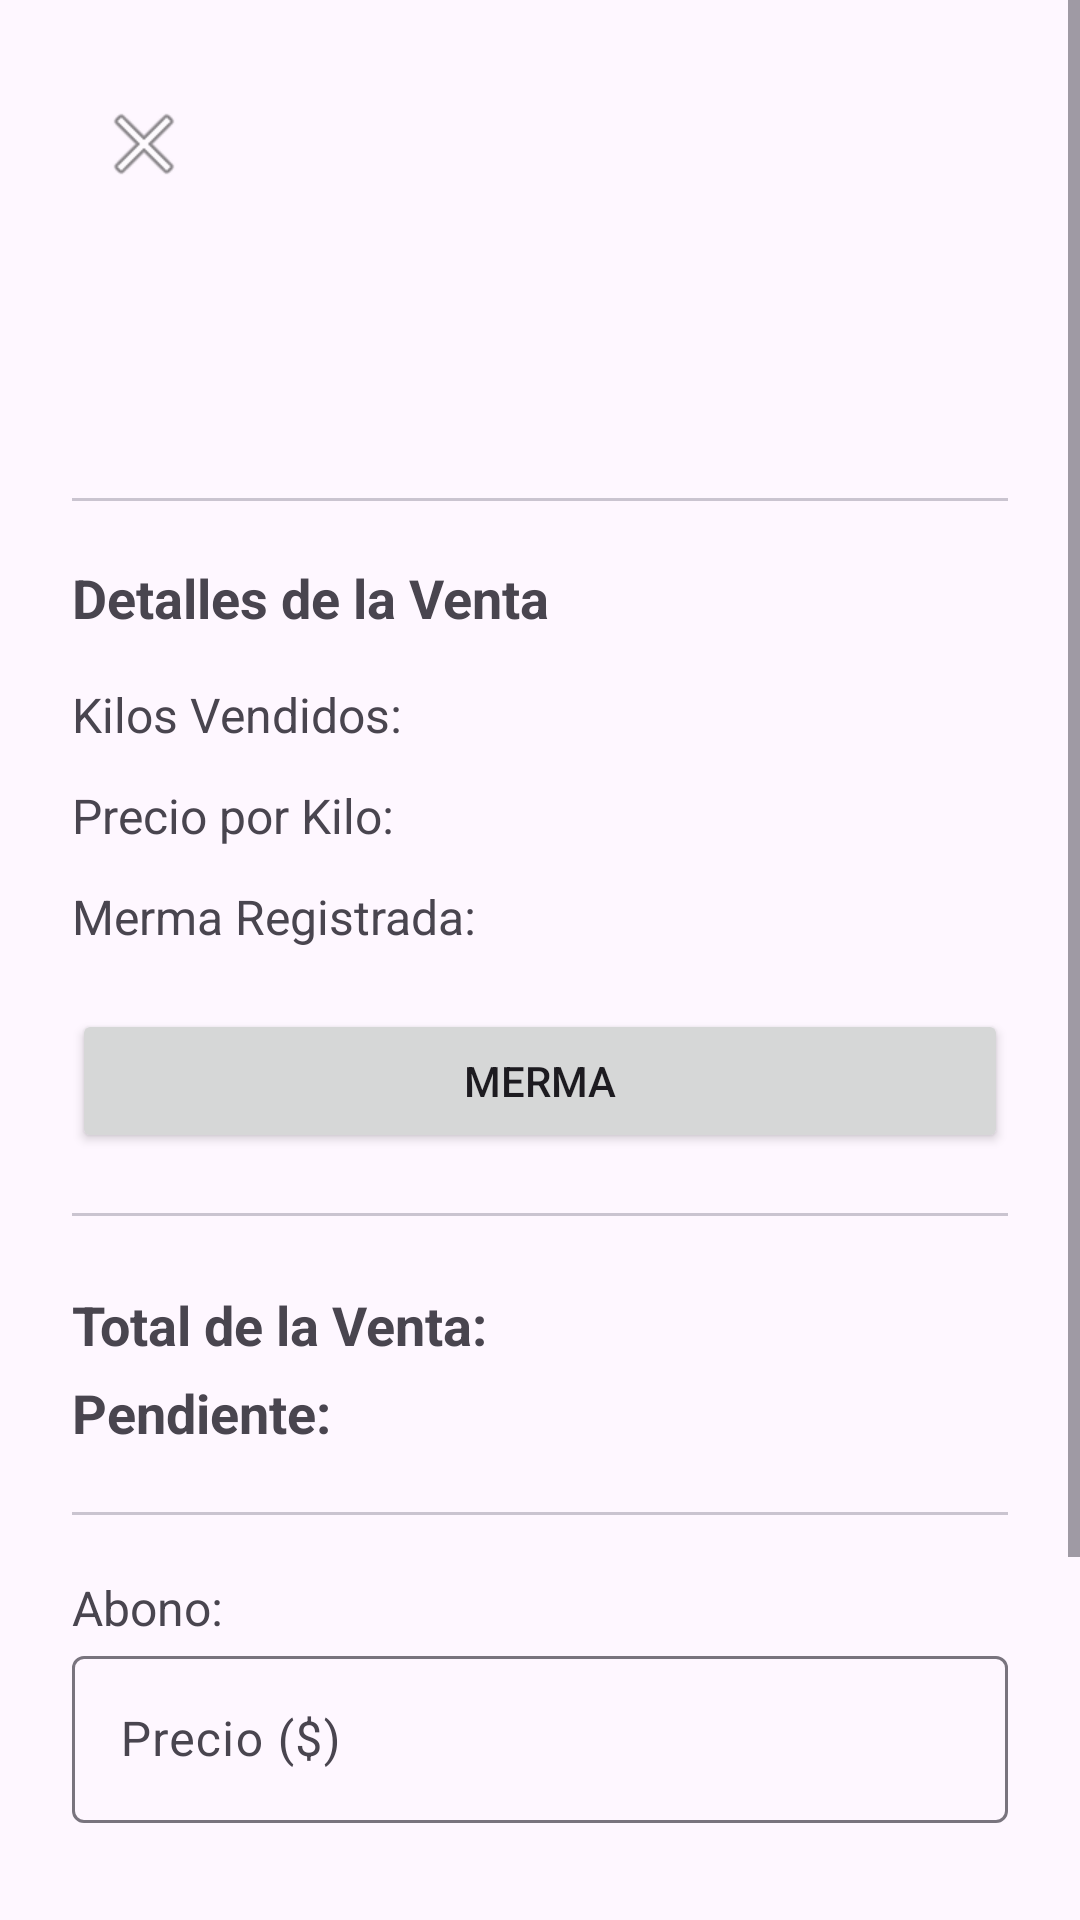

Reconstruct the res/layout file that produces this screen, plus the resources it refers to.
<!-- AndroidManifest.xml: application theme Theme.Erdbeeren -->
<!-- res/layout/activity_sale_detail.xml -->
<?xml version="1.0" encoding="utf-8"?>
<ScrollView
    xmlns:android="http://schemas.android.com/apk/res/android"
    xmlns:app="http://schemas.android.com/apk/res-auto"
    xmlns:tools="http://schemas.android.com/tools"
    android:id="@+id/main"
    android:layout_width="match_parent"
    android:layout_height="match_parent"
    android:background="?attr/colorSurface"
    android:fillViewport="true"
    tools:context=".SaleDetailActivity">

    <LinearLayout
        android:layout_width="match_parent"
        android:layout_height="wrap_content"
        android:orientation="vertical"
        android:padding="24dp">

        <ImageButton
            android:id="@+id/btnClose"
            android:layout_width="48dp"
            android:layout_height="48dp"
            android:background="?attr/selectableItemBackgroundBorderless"
            android:contentDescription="Cerrar"
            android:src="@android:drawable/ic_menu_close_clear_cancel" />

        <TextView
            android:id="@+id/tvDetailClientName"
            android:layout_width="wrap_content"
            android:layout_height="wrap_content"
            android:layout_marginTop="16dp"
            android:textSize="26sp"
            android:textStyle="bold"
            tools:text="Distribuidora Frutícola S.A." />

        <TextView
            android:id="@+id/tvDetailPhone"
            android:layout_width="wrap_content"
            android:layout_height="wrap_content"
            android:layout_marginTop="4dp"
            android:textSize="14sp"
            android:textColor="?attr/colorOnSurfaceVariant"
            tools:text="Tel: 555-123-4567" />

        <View
            android:layout_width="match_parent"
            android:layout_height="1dp"
            android:layout_marginVertical="20dp"
            android:background="?attr/colorOutlineVariant" />

        <TextView
            android:layout_width="wrap_content"
            android:layout_height="wrap_content"
            android:text="Detalles de la Venta"
            android:textSize="18sp"
            android:textStyle="bold" />

        <LinearLayout
            android:layout_width="match_parent"
            android:layout_height="wrap_content"
            android:layout_marginTop="16dp"
            android:orientation="horizontal">

            <TextView
                android:layout_width="0dp"
                android:layout_height="wrap_content"
                android:layout_weight="1"
                android:text="Kilos Vendidos:"
                android:textSize="16sp" />

            <TextView
                android:id="@+id/tvDetailKg"
                android:layout_width="wrap_content"
                android:layout_height="wrap_content"
                android:textSize="16sp"
                android:textStyle="bold"
                tools:text="50.0 kg" />
        </LinearLayout>

        <LinearLayout
            android:layout_width="match_parent"
            android:layout_height="wrap_content"
            android:layout_marginTop="12dp"
            android:orientation="horizontal">

            <TextView
                android:layout_width="0dp"
                android:layout_height="wrap_content"
                android:layout_weight="1"
                android:text="Precio por Kilo:"
                android:textSize="16sp" />

            <TextView
                android:id="@+id/tvDetailPrice"
                android:layout_width="wrap_content"
                android:layout_height="wrap_content"
                android:textSize="16sp"
                android:textStyle="bold"
                tools:text="$25.00" />
        </LinearLayout>

        <LinearLayout
            android:layout_width="match_parent"
            android:layout_height="wrap_content"
            android:layout_marginTop="12dp"
            android:orientation="horizontal">

            <TextView
                android:layout_width="0dp"
                android:layout_height="wrap_content"
                android:layout_weight="1"
                android:text="Merma Registrada:"
                android:textSize="16sp" />

            <TextView
                android:id="@+id/tvDetailDecrease"
                android:layout_width="wrap_content"
                android:layout_height="wrap_content"
                android:textSize="16sp"
                android:textStyle="bold"
                tools:text="0.0" />
        </LinearLayout>

        <Button
            android:id="@+id/btnMerma"
            android:layout_width="match_parent"
            android:layout_height="wrap_content"
            android:text="Merma"
            android:layout_marginTop="20dp" />

        <View
            android:layout_width="match_parent"
            android:layout_height="1dp"
            android:layout_marginVertical="20dp"
            android:background="?attr/colorOutlineVariant" />

        <LinearLayout
            android:layout_width="match_parent"
            android:layout_height="wrap_content"
            android:orientation="horizontal">

            <TextView
                android:layout_width="0dp"
                android:layout_height="wrap_content"
                android:layout_weight="1"
                android:text="Total de la Venta:"
                android:textSize="18sp"
                android:textStyle="bold" />

            <TextView
                android:id="@+id/tvDetailTotal"
                android:layout_width="wrap_content"
                android:layout_height="wrap_content"
                android:textColor="#FF5722"
                android:textSize="22sp"
                android:textStyle="bold"
                tools:text="$1,250.00" />
        </LinearLayout>

        <LinearLayout
            android:layout_width="match_parent"
            android:layout_height="wrap_content"
            android:orientation="horizontal">

            <TextView
                android:layout_width="0dp"
                android:layout_height="wrap_content"
                android:layout_weight="1"
                android:text="Pendiente: "
                android:textSize="18sp"
                android:textStyle="bold" />

            <TextView
                android:id="@+id/tvDetailPending"
                android:layout_width="wrap_content"
                android:layout_height="wrap_content"
                android:textColor="#D32F2F"
                android:textSize="22sp"
                android:textStyle="bold"
                tools:text="$1,250.00" />
        </LinearLayout>

        <View
            android:layout_width="match_parent"
            android:layout_height="1dp"
            android:layout_marginVertical="20dp"
            android:background="?attr/colorOutlineVariant" />

        <LinearLayout
            android:layout_width="match_parent"
            android:layout_height="wrap_content"
            android:orientation="vertical">

            <TextView
                android:layout_width="wrap_content"
                android:layout_height="wrap_content"
                android:text="Abono:"
                android:textSize="16sp" />

            <com.google.android.material.textfield.TextInputLayout
                android:layout_width="match_parent"
                android:layout_height="wrap_content"
                android:hint="Precio ($)">

                <com.google.android.material.textfield.TextInputEditText
                    android:id="@+id/etPayment"
                    android:layout_width="match_parent"
                    android:layout_height="wrap_content"
                    android:inputType="numberDecimal" />
            </com.google.android.material.textfield.TextInputLayout>

            <Button
                android:id="@+id/btnRegisterPayment"
                android:layout_width="match_parent"
                android:layout_height="wrap_content"
                android:layout_marginTop="32dp"
                android:text="Registrar Abono" />

        </LinearLayout>

        <View
            android:layout_width="match_parent"
            android:layout_height="1dp"
            android:layout_marginVertical="20dp"
            android:background="?attr/colorOutlineVariant" />

        <TextView
            android:layout_width="wrap_content"
            android:layout_height="wrap_content"
            android:text="Pagos a deuda"
            android:textSize="18sp"
            android:textStyle="bold" />

        <androidx.recyclerview.widget.RecyclerView
            android:id="@+id/rvPayments"
            android:layout_width="match_parent"
            android:layout_height="wrap_content"
            android:layout_marginTop="12dp"
            tools:listitem="@layout/item_payment" />

    </LinearLayout>
</ScrollView>
<!-- res/layout/item_payment.xml (included above) -->
<?xml version="1.0" encoding="utf-8"?>
<com.google.android.material.card.MaterialCardView
    xmlns:android="http://schemas.android.com/apk/res/android"
    xmlns:app="http://schemas.android.com/apk/res-auto"
    android:layout_width="match_parent"
    android:layout_height="wrap_content"
    android:layout_marginHorizontal="16dp"
    android:layout_marginVertical="8dp"
    app:cardCornerRadius="12dp"
    app:cardElevation="4dp">

    <LinearLayout
        android:layout_width="match_parent"
        android:layout_height="wrap_content"
        android:orientation="vertical"
        android:padding="16dp">

        <LinearLayout
            android:layout_width="match_parent"
            android:layout_height="wrap_content"
            >
            <TextView
                android:id="@+id/tvUsername"
                android:layout_width="0dp"
                android:layout_height="wrap_content"
                android:layout_weight="1"
                android:textSize="18sp"
                android:textStyle="bold"
                android:text="Pago de: "
                />

            <TextView
                android:id="@+id/tvAmount"
                android:layout_width="0dp"
                android:layout_height="wrap_content"
                android:layout_weight="1"
                android:textSize="24dp"
                android:textColor="#F44336"
                android:textStyle="bold"
                android:textAlignment="textEnd"
                android:text="$200"/>
        </LinearLayout>


        <TextView
            android:id="@+id/tvUserToPay"
            android:layout_width="wrap_content"
            android:layout_height="wrap_content"
            android:layout_marginTop="4dp"
            android:textSize="14sp"
            android:text="Recibe: Gerardo"/>

        <TextView
            android:id="@+id/tvPaymentDate"
            android:layout_width="wrap_content"
            android:layout_height="wrap_content"
            android:layout_marginTop="4dp"
            android:textSize="14sp"
            android:text="Fecha: 05/11/2026"/>

    </LinearLayout>

</com.google.android.material.card.MaterialCardView>
<!-- resources referenced by this layout -->
<resources>
  <style name="Theme.Erdbeeren" parent="Base.Theme.Erdbeeren" />
  <style name="Base.Theme.Erdbeeren" parent="Theme.Material3.DayNight.NoActionBar">
          
          
      </style>
</resources>
